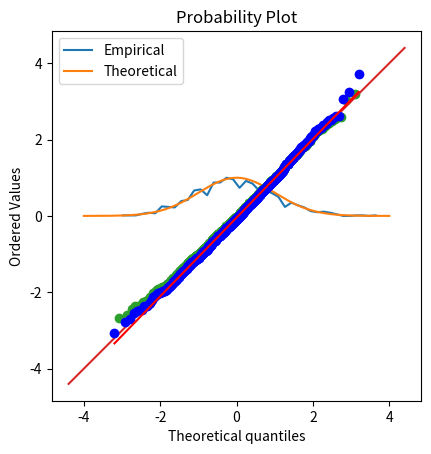

Reproduce this figure in Python.
#!/usr/bin/env python
# coding: utf-8

# # COURSE: Master statistics and machine learning: Intuition, Math, code
# ##### COURSE URL: udemy.com/course/statsml_x/?couponCode=202304 
# ## SECTION: Descriptive statistics
# ### VIDEO: QQ plots
# [redacted]

# In[ ]:


# import libraries
import matplotlib.pyplot as plt
import numpy as np
import scipy.stats as stats


# In[ ]:


## generate data

n    = 1000
data = np.random.randn(n)
# data = np.exp( np.random.randn(n)*.8 ) # log-norm distribution

# theoretical normal distribution given N
x = np.linspace(-4,4,10001)
theonorm = stats.norm.pdf(x)
theonorm = theonorm/max(theonorm)

# plot histograms on top of each other
yy,xx = np.histogram(data,40)
yy = yy/max(yy)
xx = (xx[:-1]+xx[1:])/2

plt.plot(xx,yy,label='Empirical')
plt.plot(x,theonorm,label='Theoretical')
plt.legend()
plt.show()


# In[ ]:


## create a QQ plot

zSortData  = np.sort(stats.zscore(data))
sortNormal = stats.norm.ppf(np.linspace(0,1,n))

# QQ plot is theory vs reality
plt.plot(sortNormal,zSortData,'o')

# set axes to be equal
xL,xR = plt.xlim()
yL,yR = plt.ylim()
lims  = [ np.min([xL,xR,yL,yR]),np.max([xL,xR,yL,yR]) ]
plt.xlim(lims)
plt.ylim(lims)

# draw red comparison line
plt.plot(lims,lims)

plt.xlabel('Theoretical normal')
plt.ylabel('Observed data')
plt.title('QQ plot')
plt.axis('square')
plt.show()


# In[ ]:


## Python solution

x = stats.probplot(data,plot=plt)

